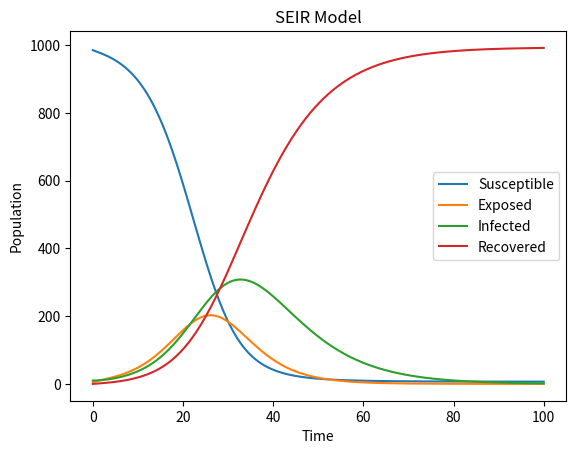

Generate this figure with matplotlib:
import numpy as np
import matplotlib.pyplot as plt

def seir_model(beta, gamma, sigma, N, I0, E0, R0, T):
    # Set initial conditions
    S0 = N - I0 - E0 - R0
    S = [S0]
    E = [E0]
    I = [I0]
    R = [R0]
    
    dt = T[1] - T[0]
    
    # Run the model
    for t in range(1, len(T)):
        S_to_E = beta * S[t-1] * I[t-1] / N
        E_to_I = sigma * E[t-1]
        I_to_R = gamma * I[t-1]
        
        S_new = S[t-1] - dt * S_to_E
        E_new = E[t-1] + dt * (S_to_E - E_to_I)
        I_new = I[t-1] + dt * (E_to_I - I_to_R)
        R_new = R[t-1] + dt * I_to_R
        
        S.append(S_new)
        E.append(E_new)
        I.append(I_new)
        R.append(R_new)
    
    return S, E, I, R

# Example usage
beta = 0.5
gamma = 0.1
sigma = 0.2
N = 1000
I0 = 10
E0 = 5
R0 = 0
T = np.linspace(0, 100, 1000)
S, E, I, R = seir_model(beta, gamma, sigma, N, I0, E0, R0, T)

plt.plot(T, S, label='Susceptible')
plt.plot(T, E, label='Exposed')
plt.plot(T, I, label='Infected')
plt.plot(T, R, label='Recovered')
plt.xlabel('Time')
plt.ylabel('Population')
plt.title('SEIR Model')
plt.legend()
plt.show()
